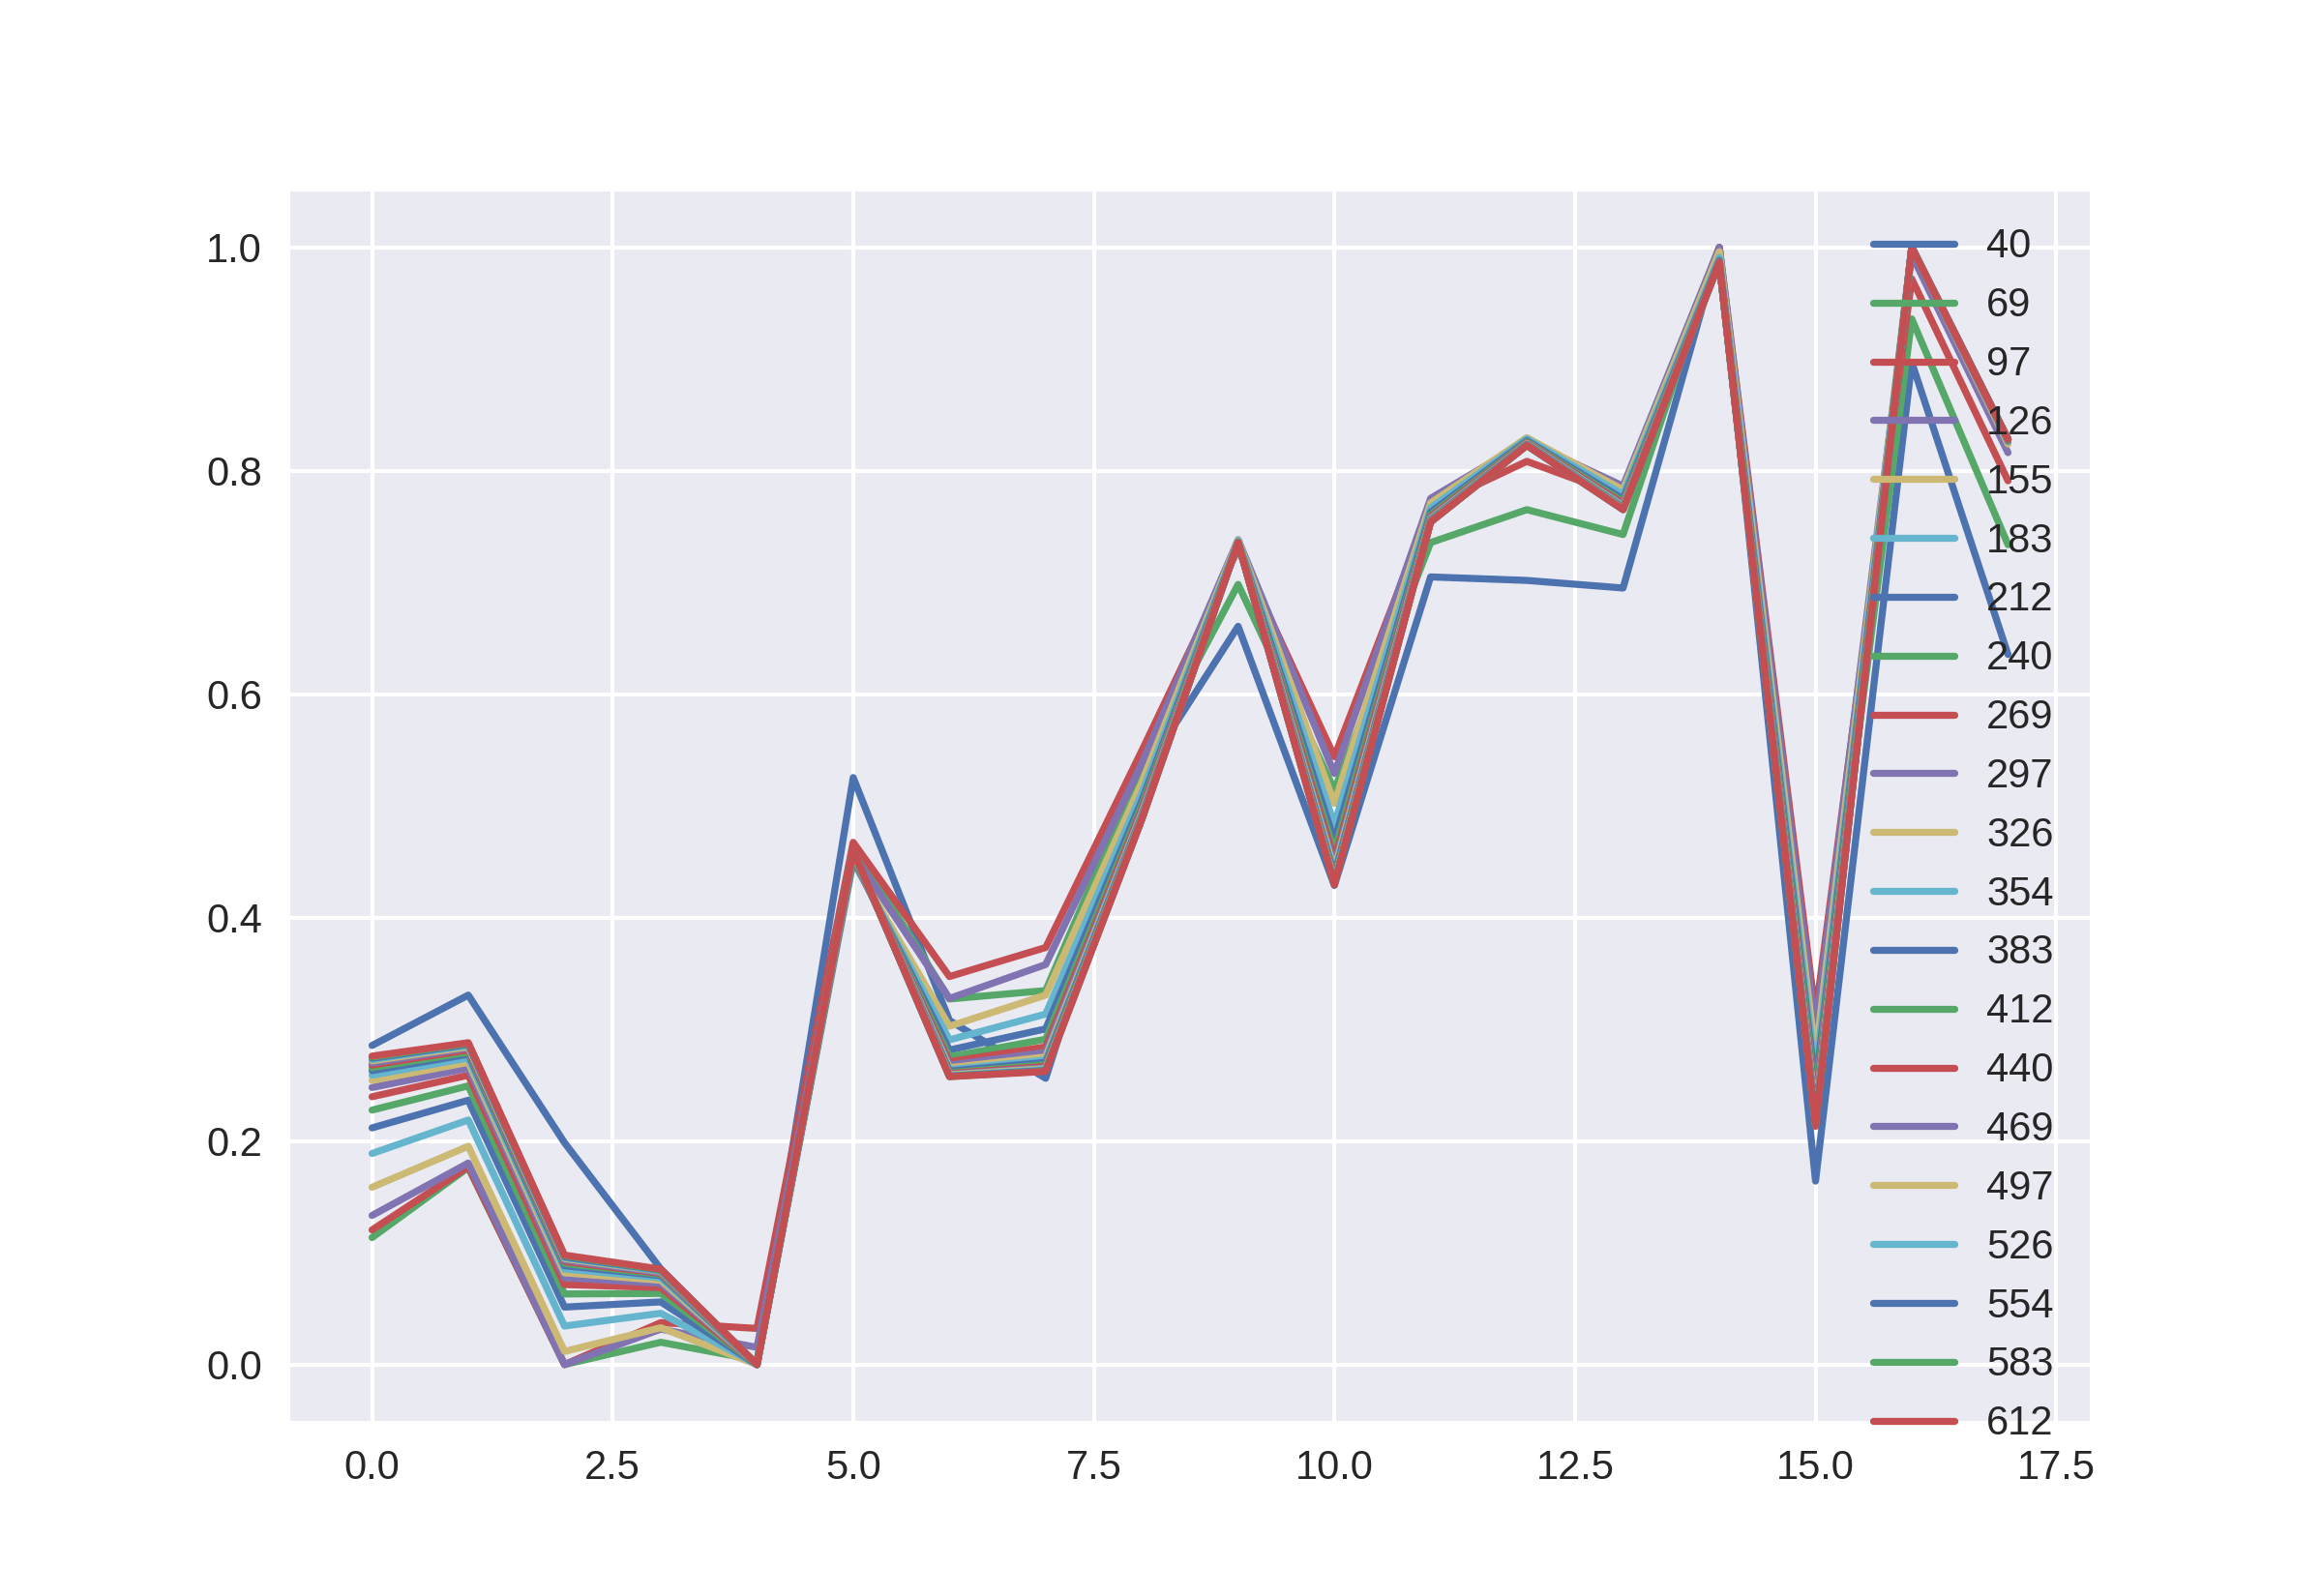

Source data for this figure (header and first rows):
0.2856067071640176, 0.11366556094567848, 0.12051480938837678, 0.13346444355781806, 0.15871208992362718, 0.18895167816076608, 0.21185193881929898, 0.22778932445030442, 0.23974444837829445, 0.2480090174999816, 0.2543789688757059, 0.25911992925028393, 0.2630982185616677, 0.2657960597395643, 0.2680880197568367, 0.2699517092478292, 0.27188193947389117, 0.2730109457865595, 0.27413069786428856, 0.27514198712473004, 0.27610781344839985
0.3307, 0.1764, 0.1771, 0.1804, 0.1954, 0.2189, 0.2366, 0.2495, 0.259, 0.2653, 0.2705, 0.2744, 0.2777, 0.2797, 0.2817, 0.2833, 0.2845, 0.2857, 0.2865, 0.2875, 0.2881
0.1986, 0.0, 0.0, 0.0, 0.01176, 0.03449, 0.05144, 0.0632, 0.07161, 0.07775, 0.08211, 0.08556, 0.08847, 0.09053, 0.09222, 0.09357, 0.09487, 0.09562, 0.09632, 0.09734, 0.098
0.08565, 0.01997, 0.03757, 0.03173, 0.03299, 0.04594, 0.0561, 0.06369, 0.06893, 0.07266, 0.07548, 0.07772, 0.07965, 0.08065, 0.08168, 0.08245, 0.08343, 0.08382, 0.0844, 0.08488, 0.08541
0.0, 0.00395, 0.03234, 0.01539, 0.0, 0.0, 0.0, 0.0, 0.0, 0.0, 0.0, 0.0, 0.0, 0.0, 0.0, 0.0, 0.0, 0.0, 0.0, 0.0, 0.0
0.5254, 0.465, 0.4674, 0.4569, 0.4498, 0.4509, 0.4527, 0.4541, 0.4553, 0.4564, 0.457, 0.4577, 0.4585, 0.4587, 0.4589, 0.4591, 0.4594, 0.4595, 0.4597, 0.4598, 0.46
0.308, 0.3272, 0.3473, 0.3277, 0.3028, 0.2907, 0.2816, 0.2755, 0.2711, 0.268, 0.2657, 0.2639, 0.2627, 0.2613, 0.2605, 0.2598, 0.2593, 0.2586, 0.2582, 0.2578, 0.2577
0.2562, 0.3348, 0.3733, 0.3581, 0.3307, 0.3137, 0.3005, 0.2912, 0.2844, 0.2795, 0.2754, 0.2726, 0.2705, 0.2684, 0.2669, 0.2657, 0.2649, 0.2641, 0.2632, 0.2627, 0.2624
0.5269, 0.5358, 0.5497, 0.5384, 0.5213, 0.5119, 0.5051, 0.5009, 0.4977, 0.4956, 0.4938, 0.4926, 0.4916, 0.4907, 0.49, 0.4896, 0.4892, 0.4887, 0.4884, 0.4883, 0.4883
0.6608, 0.6983, 0.7301, 0.7385, 0.7384, 0.7376, 0.7363, 0.7362, 0.736, 0.7359, 0.7359, 0.7359, 0.736, 0.7356, 0.7355, 0.7356, 0.7359, 0.7358, 0.7357, 0.7357, 0.7359
0.4289, 0.5143, 0.5441, 0.5291, 0.5022, 0.4836, 0.4691, 0.4593, 0.4522, 0.4469, 0.443, 0.4401, 0.4379, 0.4359, 0.4342, 0.433, 0.4323, 0.4312, 0.4305, 0.43, 0.4295
0.705, 0.7358, 0.7678, 0.7753, 0.7712, 0.7668, 0.763, 0.7606, 0.7591, 0.7579, 0.7572, 0.7564, 0.7562, 0.7555, 0.7549, 0.7549, 0.7547, 0.7545, 0.7542, 0.7542, 0.7542
0.7019, 0.7652, 0.8085, 0.8266, 0.8297, 0.8286, 0.8271, 0.8262, 0.8253, 0.8247, 0.8244, 0.8239, 0.8238, 0.8233, 0.8231, 0.8231, 0.8229, 0.8229, 0.8229, 0.8227, 0.8228
0.6951, 0.743, 0.7769, 0.7864, 0.7829, 0.7788, 0.7748, 0.7724, 0.7707, 0.7694, 0.7684, 0.7678, 0.7673, 0.7668, 0.7662, 0.7659, 0.766, 0.7657, 0.7653, 0.7654, 0.7653
1.0, 1.0, 1.0, 1.0, 0.9962, 0.991, 0.9884, 0.9873, 0.987, 0.9866, 0.9867, 0.9867, 0.9866, 0.9867, 0.9865, 0.9865, 0.9865, 0.9867, 0.9866, 0.9865, 0.9868
0.1642, 0.265, 0.3132, 0.3009, 0.276, 0.2604, 0.2485, 0.2402, 0.2335, 0.229, 0.2253, 0.2227, 0.221, 0.2189, 0.2176, 0.2162, 0.2157, 0.2146, 0.2141, 0.2137, 0.2133
0.8971, 0.936, 0.9717, 0.9933, 1.0, 1.0, 1.0, 1.0, 1.0, 1.0, 1.0, 1.0, 1.0, 1.0, 1.0, 1.0, 1.0, 1.0, 1.0, 1.0, 1.0
0.6356, 0.7339, 0.7911, 0.8162, 0.824, 0.8262, 0.8267, 0.8272, 0.8277, 0.8278, 0.8279, 0.828, 0.8282, 0.8281, 0.828, 0.8281, 0.8282, 0.8283, 0.8282, 0.8282, 0.8282
